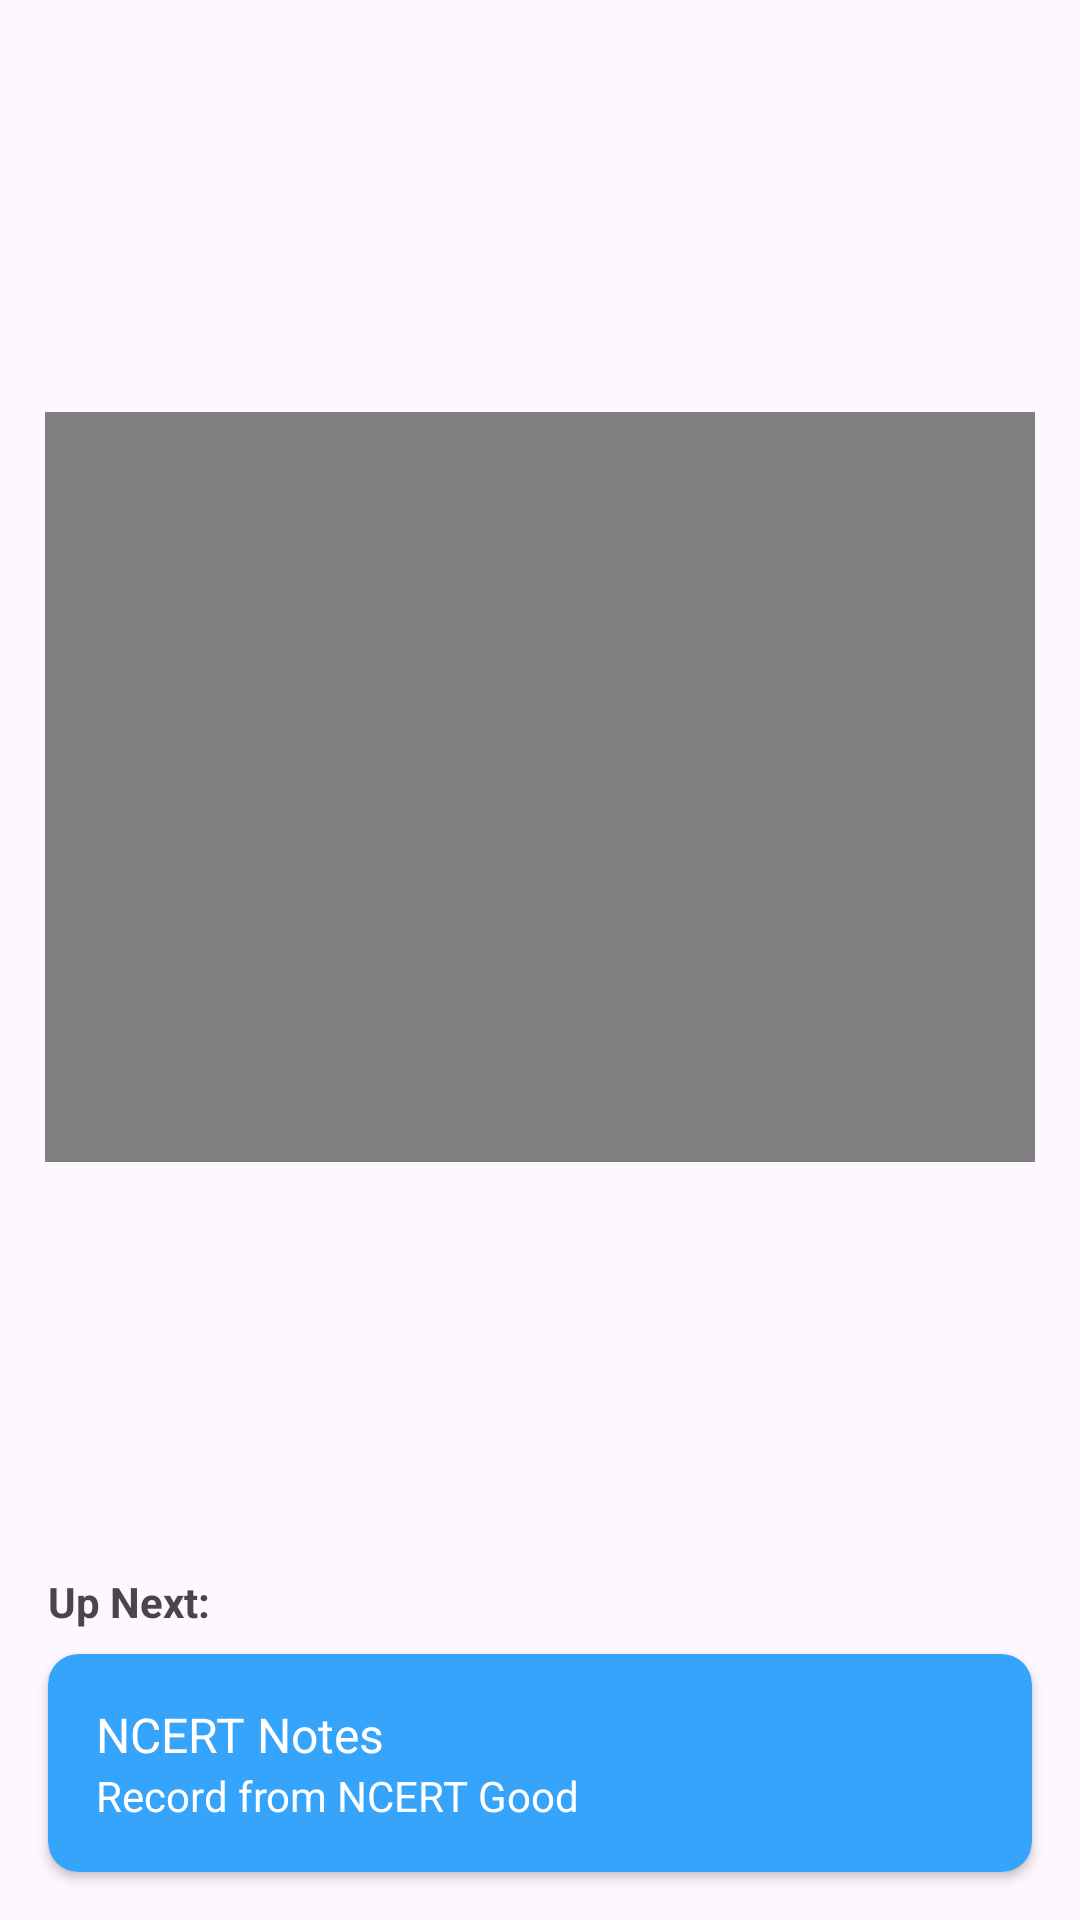

Write the Android layout XML for this screen, with the resource values it uses.
<!-- AndroidManifest.xml: application theme Theme.Android_Native_MemoNeet_Assigment -->
<!-- res/layout/fragment_video.xml -->
<?xml version="1.0" encoding="utf-8"?>
<androidx.constraintlayout.widget.ConstraintLayout xmlns:android="http://schemas.android.com/apk/res/android"
    xmlns:app="http://schemas.android.com/apk/res-auto"
    xmlns:tools="http://schemas.android.com/tools"
    android:layout_width="match_parent"
    android:layout_height="match_parent"
    tools:context=".presentation.ui.VideoFragment">


    <VideoView
        android:id="@+id/video_view"
        android:layout_width="match_parent"
        android:layout_height="250dp"
        android:layout_marginHorizontal="15dp"
        app:layout_constraintBottom_toTopOf="@+id/textView"
        app:layout_constraintTop_toTopOf="parent" />

    <android.widget.MediaController
        android:id="@+id/media_controller"
        android:layout_width="match_parent"
        android:layout_height="wrap_content"
        app:layout_constraintTop_toBottomOf="@+id/video_view"
        app:layout_constraintEnd_toEndOf="parent"
        app:layout_constraintStart_toStartOf="parent" />

    <TextView
        android:id="@+id/textView"
        android:layout_width="wrap_content"
        android:layout_height="wrap_content"
        android:layout_marginBottom="8dp"
        android:text="Up Next:"
        android:textStyle="bold"
        app:layout_constraintBottom_toTopOf="@id/bottom_card"
        app:layout_constraintStart_toStartOf="@+id/bottom_card" />

    <androidx.cardview.widget.CardView
        android:id="@+id/bottom_card"
        android:layout_width="0dp"
        android:layout_height="wrap_content"
        android:layout_margin="16dp"
        android:elevation="4dp"
        android:foreground="?android:attr/selectableItemBackground"
        android:clickable="true"
        app:cardBackgroundColor="@color/blue"
        app:cardCornerRadius="10dp"
        app:layout_constraintBottom_toBottomOf="parent"
        app:layout_constraintEnd_toEndOf="parent"
        app:layout_constraintStart_toStartOf="parent">



    <androidx.constraintlayout.widget.ConstraintLayout
        android:layout_width="match_parent"
        android:layout_height="wrap_content"
        android:padding="16dp">

        <TextView
            android:id="@+id/tvNcertNotes"
            android:layout_width="wrap_content"
            android:layout_height="wrap_content"
            android:text="NCERT Notes"
            android:textColor="@color/white"
            android:textSize="16sp"
            app:layout_constraintStart_toStartOf="parent"
            app:layout_constraintTop_toTopOf="parent" />

        <TextView
            android:id="@+id/tvRecord"
            android:layout_width="wrap_content"
            android:layout_height="wrap_content"
            android:text="Record from NCERT Good"
            android:textColor="@color/white"
            app:layout_constraintStart_toStartOf="@id/tvNcertNotes"
            app:layout_constraintTop_toBottomOf="@id/tvNcertNotes" />


        <ImageView
            android:id="@+id/arrow_iv"
            android:layout_width="36dp"
            android:layout_height="36dp"
            android:src="@drawable/arrow_right"
            android:tint="@color/white"
            app:layout_constraintBottom_toBottomOf="@id/tvRecord"
            app:layout_constraintEnd_toEndOf="parent"
            app:layout_constraintTop_toTopOf="@id/tvNcertNotes" />


    </androidx.constraintlayout.widget.ConstraintLayout>


</androidx.cardview.widget.CardView>
</androidx.constraintlayout.widget.ConstraintLayout>
<!-- resources referenced by this layout -->
<resources>
  <color name="blue">#36A4FB</color>
  <color name="white">#FFFFFFFF</color>
  <style name="Theme.Android_Native_MemoNeet_Assigment" parent="Base.Theme.Android_Native_MemoNeet_Assigment">
          <item name="android:statusBarColor">@color/blue</item>
      </style>
  <style name="Base.Theme.Android_Native_MemoNeet_Assigment" parent="Theme.Material3.Light.NoActionBar">
          <item name="android:statusBarColor">@color/blue</item>
          
          
      </style>
</resources>
